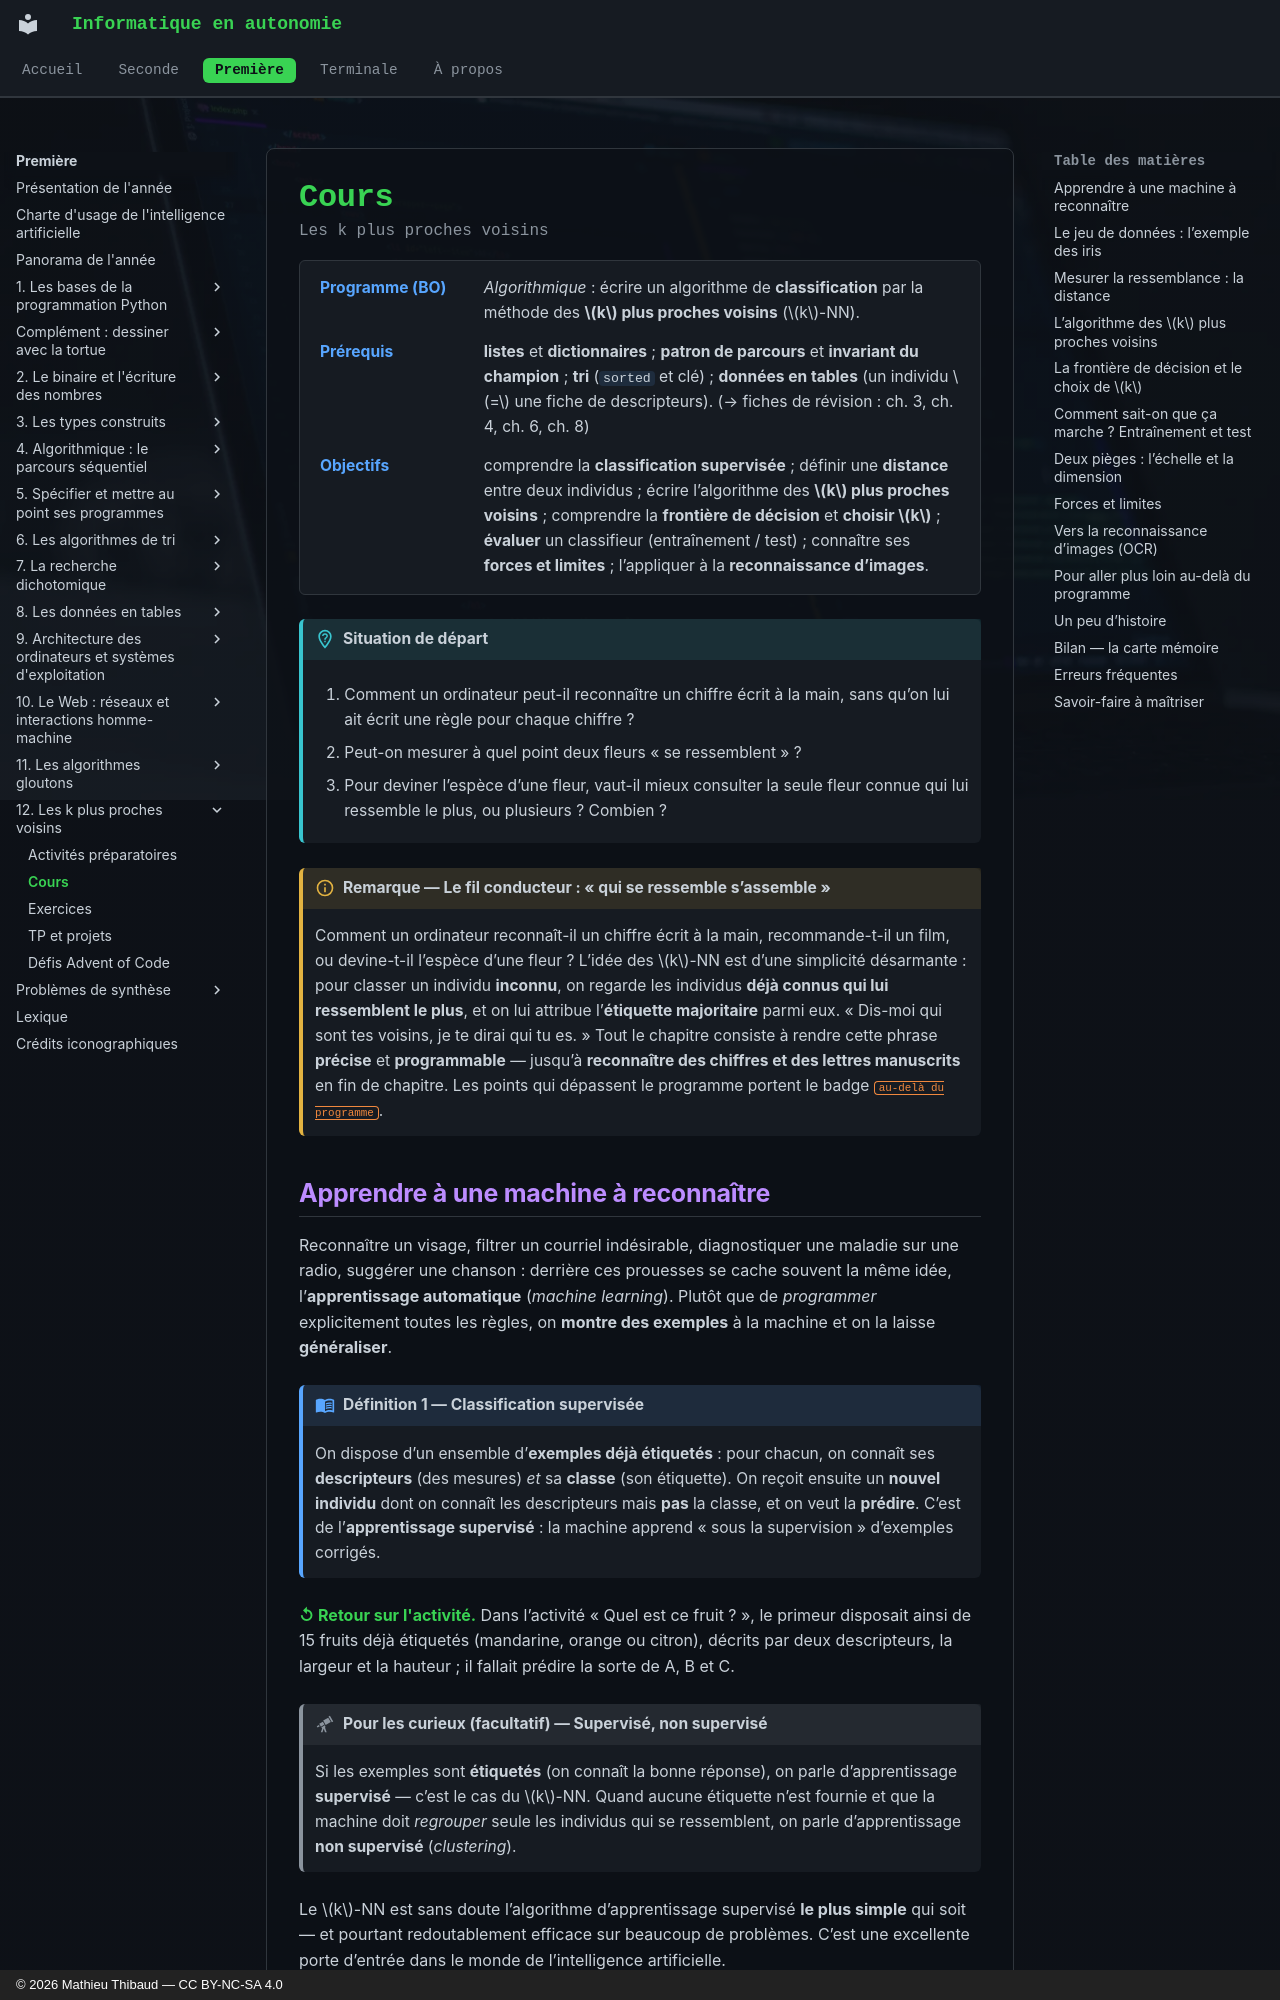

repository: MathThibaud/informatique-en-autonomie · page: premiere/12-les-k-plus-proches-voisins/cours/index.html · generator: mkdocs · copyright: © 2026 Mathieu Thibaud — CC BY-NC-SA 4.0

# Cours

<p class="sous-titre">Les k plus proches voisins</p>

<span id="chap-12" class="ancre"></span>

<div class="tete-chapitre" markdown>

Programme (BO)
:   *Algorithmique* : écrire un algorithme de **classification** par la méthode des **$k$ plus proches voisins** ($k$-NN).

Prérequis
:   **listes** et **dictionnaires** ; **patron de parcours** et **invariant du champion** ; **tri** (`sorted` et clé) ; **données en tables** (un individu $=$ une fiche de descripteurs). (→ fiches de révision : ch. 3, ch. 4, ch. 6, ch. 8)

Objectifs
:   comprendre la **classification supervisée** ; définir une **distance** entre deux individus ; écrire l’algorithme des **$k$ plus proches voisins** ; comprendre la **frontière de décision** et **choisir $k$** ; **évaluer** un classifieur (entraînement / test) ; connaître ses **forces et limites** ; l’appliquer à la **reconnaissance d’images**.

</div>

!!! situation "Situation de départ"

    1.  Comment un ordinateur peut-il reconnaître un chiffre écrit à la main, sans qu’on lui ait écrit une règle pour chaque chiffre ?

    2.  Peut-on mesurer à quel point deux fleurs « se ressemblent » ?

    3.  Pour deviner l’espèce d’une fleur, vaut-il mieux consulter la seule fleur connue qui lui ressemble le plus, ou plusieurs ? Combien ?

!!! remarque "Remarque — Le fil conducteur : « qui se ressemble s’assemble »"

    Comment un ordinateur reconnaît-il un chiffre écrit à la main, recommande-t-il un film, ou devine-t-il l’espèce d’une fleur ? L’idée des $k$-NN est d’une simplicité désarmante : pour classer un individu **inconnu**, on regarde les individus **déjà connus qui lui ressemblent le plus**, et on lui attribue l’**étiquette majoritaire** parmi eux. « Dis-moi qui sont tes voisins, je te dirai qui tu es. » Tout le chapitre consiste à rendre cette phrase **précise** et **programmable** — jusqu’à **reconnaître des chiffres et des lettres manuscrits** en fin de chapitre. Les points qui dépassent le programme portent le badge <span class="horsprog">au-delà du programme</span>.
